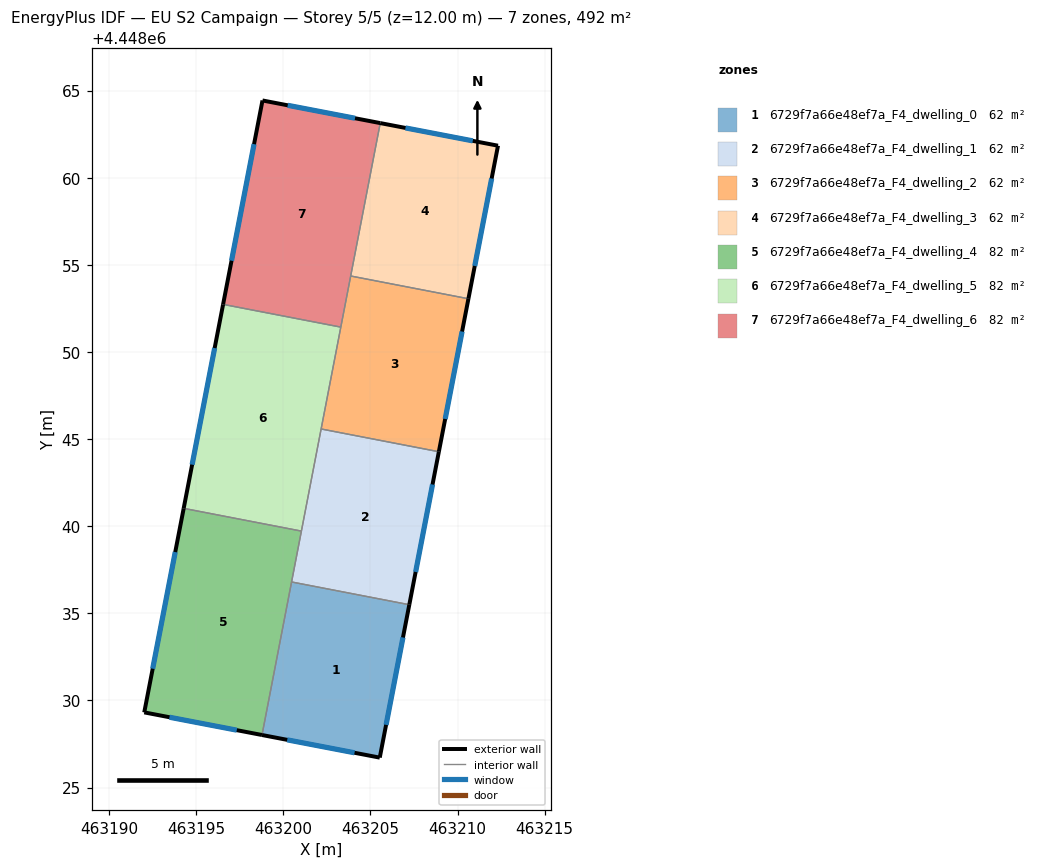
=== STOREY PLAN SPEC (per zone: floor XY polygon, exterior-wall plan segments, windows/doors) ===
zone 1: 6729f7a66e48ef7a_F4_dwelling_0  (61.5 m²)
  floor: (463207.23, 4448035.50) (463205.54, 4448026.72) (463198.78, 4448028.02) (463200.48, 4448036.80)
  exterior wall: (463205.54, 4448026.72) – (463207.23, 4448035.50)  [8.9 m]
    window: (463205.90, 4448028.60) – (463206.87, 4448033.62)  [8.8 m²]
  exterior wall: (463198.78, 4448028.02) – (463205.54, 4448026.72)  [6.9 m]
    window: (463200.23, 4448027.74) – (463204.09, 4448027.00)  [6.7 m²]
  interior walls: 2
zone 2: 6729f7a66e48ef7a_F4_dwelling_1  (61.5 m²)
  floor: (463208.93, 4448044.28) (463207.23, 4448035.50) (463200.48, 4448036.80) (463202.17, 4448045.58)
  exterior wall: (463207.23, 4448035.50) – (463208.93, 4448044.28)  [8.9 m]
    window: (463207.60, 4448037.38) – (463208.57, 4448042.40)  [8.8 m²]
  interior walls: 4
zone 3: 6729f7a66e48ef7a_F4_dwelling_2  (61.5 m²)
  floor: (463210.63, 4448053.06) (463208.93, 4448044.28) (463202.17, 4448045.58) (463203.87, 4448054.36)
  exterior wall: (463208.93, 4448044.28) – (463210.63, 4448053.06)  [8.9 m]
    window: (463209.29, 4448046.16) – (463210.26, 4448051.18)  [8.8 m²]
  interior walls: 4
zone 4: 6729f7a66e48ef7a_F4_dwelling_3  (61.5 m²)
  floor: (463212.32, 4448061.84) (463210.63, 4448053.06) (463203.87, 4448054.36) (463205.57, 4448063.14)
  exterior wall: (463212.32, 4448061.84) – (463205.57, 4448063.14)  [6.9 m]
    window: (463210.88, 4448062.12) – (463207.01, 4448062.86)  [6.7 m²]
  exterior wall: (463210.63, 4448053.06) – (463212.32, 4448061.84)  [8.9 m]
    window: (463210.99, 4448054.94) – (463211.96, 4448059.96)  [8.8 m²]
  interior walls: 2
zone 5: 6729f7a66e48ef7a_F4_dwelling_4  (82.0 m²)
  floor: (463201.04, 4448039.72) (463198.78, 4448028.02) (463192.02, 4448029.32) (463194.28, 4448041.03)
  exterior wall: (463192.02, 4448029.32) – (463198.78, 4448028.02)  [6.9 m]
    window: (463193.47, 4448029.04) – (463197.33, 4448028.30)  [6.7 m²]
  exterior wall: (463194.28, 4448041.03) – (463192.02, 4448029.32)  [11.9 m]
    window: (463193.80, 4448038.52) – (463192.51, 4448031.82)  [11.7 m²]
  interior walls: 3
zone 6: 6729f7a66e48ef7a_F4_dwelling_5  (82.0 m²)
  floor: (463203.30, 4448051.43) (463201.04, 4448039.72) (463194.28, 4448041.03) (463196.55, 4448052.73)
  exterior wall: (463196.55, 4448052.73) – (463194.28, 4448041.03)  [11.9 m]
    window: (463196.06, 4448050.23) – (463194.77, 4448043.53)  [11.7 m²]
  interior walls: 4
zone 7: 6729f7a66e48ef7a_F4_dwelling_6  (82.0 m²)
  floor: (463205.57, 4448063.14) (463203.30, 4448051.43) (463196.55, 4448052.73) (463198.81, 4448064.44)
  exterior wall: (463198.81, 4448064.44) – (463196.55, 4448052.73)  [11.9 m]
    window: (463198.32, 4448061.93) – (463197.03, 4448055.24)  [11.7 m²]
  exterior wall: (463205.57, 4448063.14) – (463198.81, 4448064.44)  [6.9 m]
    window: (463204.12, 4448063.42) – (463200.25, 4448064.16)  [6.7 m²]
  interior walls: 3

=== DERIVED (storey summary) ===
Building: EU S2 Campaign
Storey: 5 of 5  (floor level z = 12.00 m)
Storey gross floor area: 492.3 m²
Zones on this storey: 7
  - 6729f7a66e48ef7a_F4_dwelling_0: floor 61.5 m²; exterior wall 15.8 m (47.5 m²); 2 window(s) 15.5 m²; WWR 32.7%
  - 6729f7a66e48ef7a_F4_dwelling_1: floor 61.5 m²; exterior wall 8.9 m (26.8 m²); 1 window(s) 8.8 m²; WWR 32.7%
  - 6729f7a66e48ef7a_F4_dwelling_2: floor 61.5 m²; exterior wall 8.9 m (26.8 m²); 1 window(s) 8.8 m²; WWR 32.7%
  - 6729f7a66e48ef7a_F4_dwelling_3: floor 61.5 m²; exterior wall 15.8 m (47.5 m²); 2 window(s) 15.5 m²; WWR 32.7%
  - 6729f7a66e48ef7a_F4_dwelling_4: floor 82.0 m²; exterior wall 18.8 m (56.4 m²); 2 window(s) 18.4 m²; WWR 32.7%
  - 6729f7a66e48ef7a_F4_dwelling_5: floor 82.0 m²; exterior wall 11.9 m (35.8 m²); 1 window(s) 11.7 m²; WWR 32.7%
  - 6729f7a66e48ef7a_F4_dwelling_6: floor 82.0 m²; exterior wall 18.8 m (56.4 m²); 2 window(s) 18.4 m²; WWR 32.7%
Zone adjacency (shared interzone walls):
  - 6729f7a66e48ef7a_F4_dwelling_0 ↔ 6729f7a66e48ef7a_F4_dwelling_1
  - 6729f7a66e48ef7a_F4_dwelling_0 ↔ 6729f7a66e48ef7a_F4_dwelling_4
  - 6729f7a66e48ef7a_F4_dwelling_1 ↔ 6729f7a66e48ef7a_F4_dwelling_2
  - 6729f7a66e48ef7a_F4_dwelling_1 ↔ 6729f7a66e48ef7a_F4_dwelling_4
  - 6729f7a66e48ef7a_F4_dwelling_1 ↔ 6729f7a66e48ef7a_F4_dwelling_5
  - 6729f7a66e48ef7a_F4_dwelling_2 ↔ 6729f7a66e48ef7a_F4_dwelling_3
  - 6729f7a66e48ef7a_F4_dwelling_2 ↔ 6729f7a66e48ef7a_F4_dwelling_5
  - 6729f7a66e48ef7a_F4_dwelling_2 ↔ 6729f7a66e48ef7a_F4_dwelling_6
  - 6729f7a66e48ef7a_F4_dwelling_3 ↔ 6729f7a66e48ef7a_F4_dwelling_6
  - 6729f7a66e48ef7a_F4_dwelling_4 ↔ 6729f7a66e48ef7a_F4_dwelling_5
  - 6729f7a66e48ef7a_F4_dwelling_5 ↔ 6729f7a66e48ef7a_F4_dwelling_6